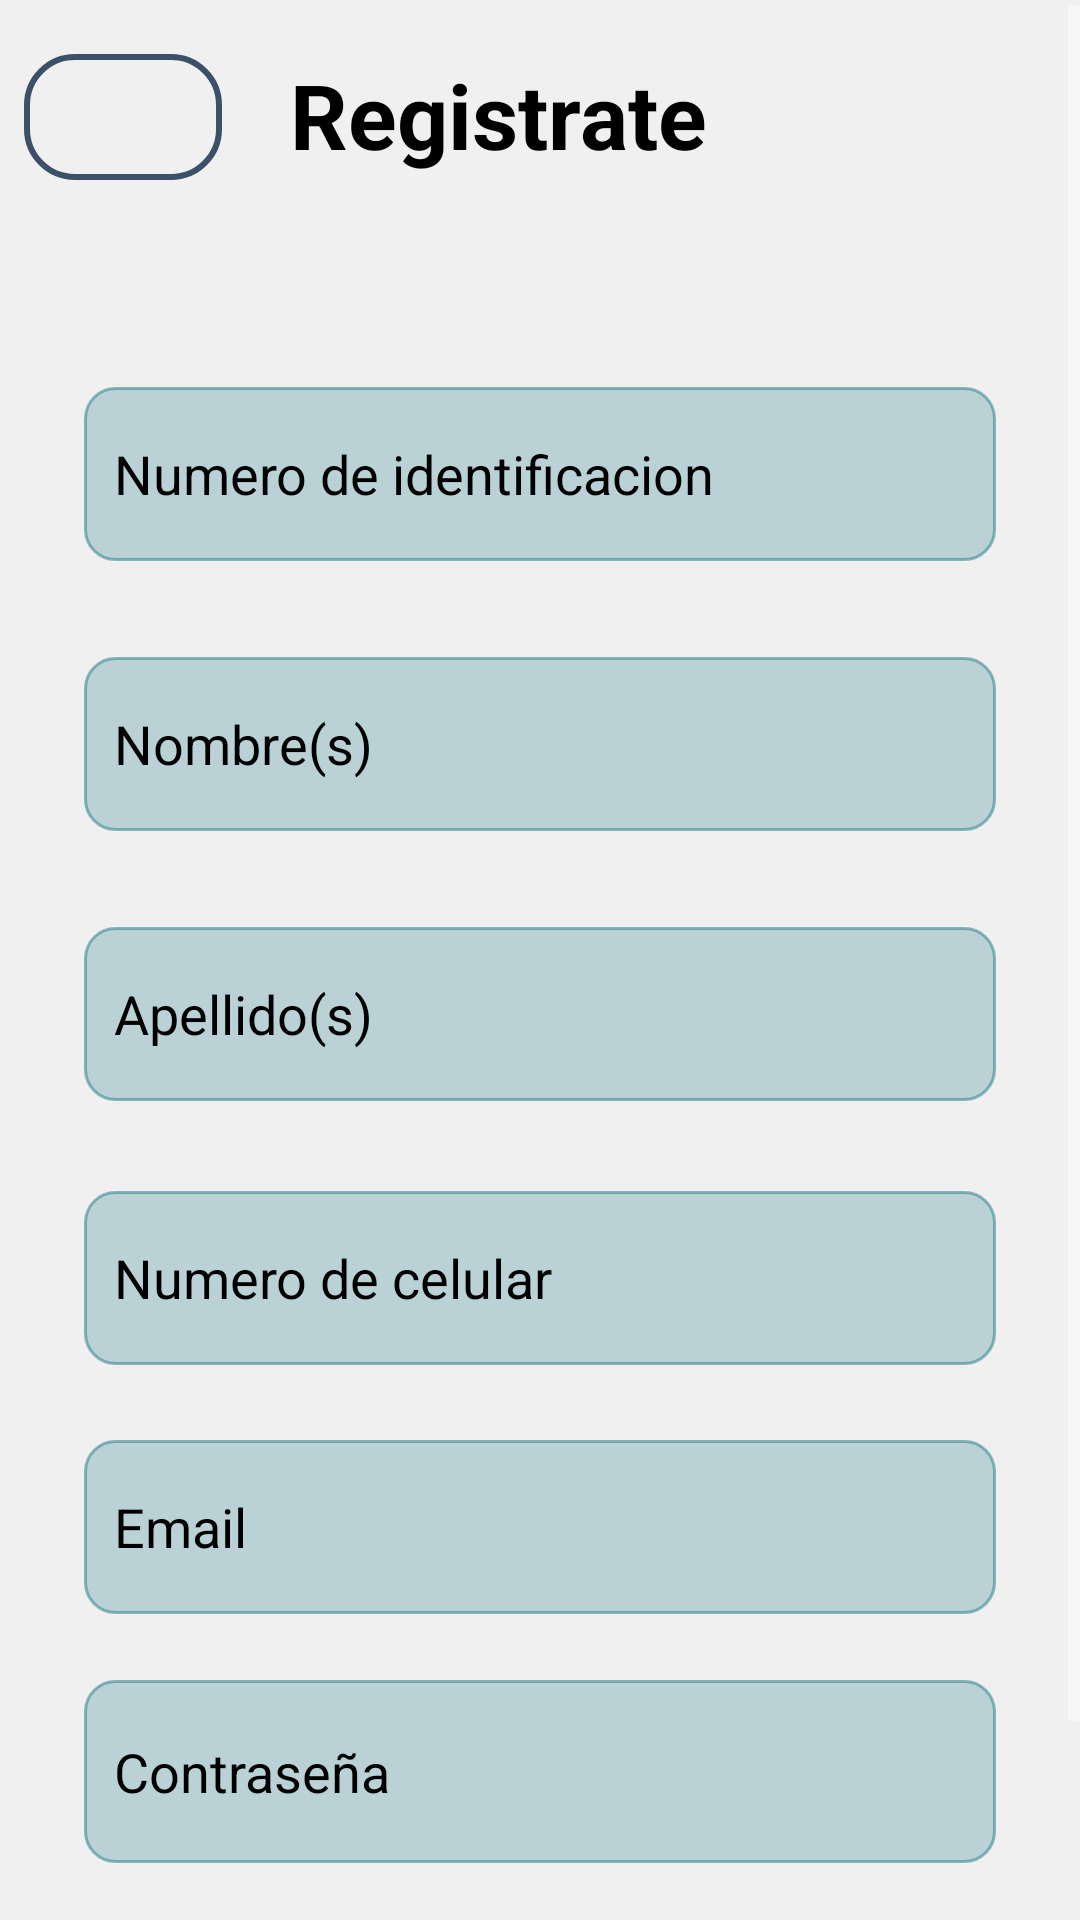

Reconstruct the res/layout file that produces this screen, plus the resources it refers to.
<!-- AndroidManifest.xml: application theme Theme.AppCompat.NoActionBar -->
<!-- res/layout/activity_registro.xml -->
<?xml version="1.0" encoding="utf-8"?>
<RelativeLayout xmlns:android="http://schemas.android.com/apk/res/android"
    xmlns:app="http://schemas.android.com/apk/res-auto"
    xmlns:tools="http://schemas.android.com/tools"
    android:layout_width="match_parent"
    android:layout_height="match_parent"
    android:orientation="vertical"
    tools:context=".Registro"
    android:background="#F0F0F0">

    <ScrollView
        android:layout_width="match_parent"
        android:layout_height="match_parent"
        android:layout_alignParentTop="true"
        android:layout_alignParentBottom="true"
        android:layout_marginTop="2dp"
        android:layout_marginBottom="0dp">

        <RelativeLayout
            android:layout_width="match_parent"
            android:layout_height="wrap_content"
            android:orientation="vertical">

            <Button
                android:id="@+id/btn_crearu"
                android:layout_width="274dp"
                android:layout_height="59dp"
                android:layout_alignParentStart="true"
                android:layout_alignParentLeft="true"
                android:layout_alignParentEnd="true"
                android:layout_alignParentRight="true"
                android:layout_marginStart="70dp"
                android:layout_marginLeft="71dp"
                android:layout_marginTop="653dp"
                android:layout_marginEnd="70dp"
                android:layout_marginRight="65dp"
                android:background="@drawable/boton_crear_cuenta"
                android:foreground="?selectableItemBackground"
                android:onClick="Guardar"
                android:text="@string/btn_crearCuenta"
                android:textColor="@android:color/black"
                android:textSize="18sp"
                android:textStyle="normal|bold" />

            <EditText
                android:id="@+id/txt_nombre"
                android:layout_width="355dp"
                android:layout_height="58dp"
                android:layout_alignParentStart="true"
                android:layout_alignParentLeft="true"
                android:layout_alignParentTop="true"
                android:layout_alignParentEnd="true"
                android:layout_alignParentRight="true"
                android:layout_marginStart="28dp"
                android:layout_marginLeft="27dp"
                android:layout_marginTop="217dp"
                android:layout_marginEnd="28dp"
                android:layout_marginRight="29dp"
                android:background="@drawable/estilo_input_text"
                android:backgroundTint="#83237D88"
                android:ems="10"
                android:hint="@string/txt_nombre"
                android:inputType="textPersonName"
                android:paddingLeft="10dp"
                android:textColor="@android:color/black"
                android:textColorHint="@android:color/black" />

            <EditText
                android:id="@+id/txt_apellido"
                android:layout_width="356dp"
                android:layout_height="58dp"
                android:layout_alignParentStart="true"
                android:layout_alignParentLeft="true"
                android:layout_alignParentTop="true"
                android:layout_alignParentEnd="true"
                android:layout_alignParentRight="true"
                android:layout_marginStart="28dp"
                android:layout_marginLeft="20dp"
                android:layout_marginTop="307dp"
                android:layout_marginEnd="28dp"
                android:layout_marginRight="35dp"
                android:background="@drawable/estilo_input_text"
                android:backgroundTint="#83237D88"
                android:ems="10"
                android:hint="@string/txt_apellido"
                android:inputType="textPersonName"
                android:paddingLeft="10dp"
                android:textColor="@android:color/black"
                android:textColorHint="@android:color/black" />

            <EditText
                android:id="@+id/txt_celular"
                android:layout_width="355dp"
                android:layout_height="58dp"
                android:layout_alignParentStart="true"
                android:layout_alignParentLeft="true"
                android:layout_alignParentTop="true"
                android:layout_alignParentEnd="true"
                android:layout_alignParentRight="true"
                android:layout_marginStart="28dp"
                android:layout_marginLeft="27dp"
                android:layout_marginTop="395dp"
                android:layout_marginEnd="28dp"
                android:layout_marginRight="29dp"
                android:background="@drawable/estilo_input_text"
                android:backgroundTint="#83237D88"
                android:ems="10"
                android:hint="Numero de celular"
                android:inputType="number"
                android:paddingLeft="10dp"
                android:textColor="@android:color/black"
                android:textColorHint="@android:color/black" />

            <EditText
                android:id="@+id/txt_email"
                android:layout_width="352dp"
                android:layout_height="58dp"
                android:layout_alignParentStart="true"
                android:layout_alignParentLeft="true"
                android:layout_alignParentTop="true"
                android:layout_alignParentEnd="true"
                android:layout_alignParentRight="true"
                android:layout_marginStart="28dp"
                android:layout_marginLeft="20dp"
                android:layout_marginTop="478dp"
                android:layout_marginEnd="28dp"
                android:layout_marginRight="39dp"
                android:background="@drawable/estilo_input_text"
                android:backgroundTint="#83237D88"
                android:ems="10"
                android:hint="@string/txt_Email"
                android:inputType="textEmailAddress"
                android:paddingLeft="10dp"
                android:textColor="@android:color/black"
                android:textColorHint="@android:color/black" />

            <EditText
                android:id="@+id/txt_contraseña"
                android:layout_width="349dp"
                android:layout_height="61dp"
                android:layout_alignParentStart="true"
                android:layout_alignParentLeft="true"
                android:layout_alignParentTop="true"
                android:layout_alignParentEnd="true"
                android:layout_alignParentRight="true"
                android:layout_marginStart="28dp"
                android:layout_marginLeft="20dp"
                android:layout_marginTop="558dp"
                android:layout_marginEnd="28dp"
                android:layout_marginRight="42dp"
                android:background="@drawable/estilo_input_text"
                android:backgroundTint="#83237D88"
                android:ems="10"
                android:hint="@string/txt_Pass"
                android:inputType="textPassword"
                android:paddingLeft="10dp"
                android:textColor="@android:color/black"
                android:textColorHint="@android:color/black" />


            <EditText
                android:id="@+id/txt_cedula"
                android:layout_width="355dp"
                android:layout_height="58dp"
                android:layout_alignParentStart="true"
                android:layout_alignParentLeft="true"
                android:layout_alignParentTop="true"
                android:layout_alignParentEnd="true"
                android:layout_alignParentRight="true"
                android:layout_marginStart="28dp"
                android:layout_marginLeft="27dp"
                android:layout_marginTop="127dp"
                android:layout_marginEnd="28dp"
                android:layout_marginRight="29dp"
                android:background="@drawable/estilo_input_text"
                android:backgroundTint="#83237D88"
                android:ems="10"
                android:hint="Numero de identificacion"
                android:inputType="number"
                android:paddingLeft="10dp"
                android:textColor="@android:color/black"
                android:textColorHint="@android:color/black" />

            <ImageButton
                android:id="@+id/btn_back"
                android:layout_width="66dp"
                android:layout_height="42dp"
                android:layout_alignParentStart="true"
                android:layout_alignParentLeft="true"
                android:layout_alignParentTop="true"
                android:layout_marginStart="8dp"
                android:layout_marginLeft="8dp"
                android:layout_marginTop="16dp"
                android:layout_marginBottom="0dp"
                android:background="@drawable/boton_atras"
                android:foreground="?selectableItemBackground"
                android:onClick="Atras"
                android:src="@drawable/ic_baseline_arrow_back_24" />

            <TextView
                android:id="@+id/textView4"
                android:layout_width="wrap_content"
                android:layout_height="wrap_content"
                android:layout_alignBottom="@+id/btn_back"
                android:layout_alignParentLeft="true"
                android:layout_alignParentTop="true"
                android:layout_alignParentEnd="true"
                android:layout_alignParentRight="true"
                android:layout_marginStart="15dp"
                android:layout_marginLeft="89dp"
                android:layout_marginTop="16dp"
                android:layout_marginEnd="117dp"
                android:layout_marginRight="117dp"
                android:layout_marginBottom="2dp"
                android:layout_toEndOf="@+id/btn_back"
                android:gravity="center"
                android:text="@string/titulo_registro"
                android:textColor="@android:color/black"
                android:textSize="30sp"
                android:textStyle="normal|bold" />

        </RelativeLayout>
    </ScrollView>
</RelativeLayout>
<!-- resources referenced by this layout -->
<resources>
  <!-- drawable boton_atras (drawable) -->
  <?xml version="1.0" encoding="utf-8"?>
  <shape xmlns:android="http://schemas.android.com/apk/res/android">
      <corners android:radius="16dp" />
      <stroke
          android:width="2dp"
          android:color="#3D5069" />
  </shape>
  <!-- drawable estilo_input_text (drawable) -->
  <?xml version="1.0" encoding="utf-8"?>
  <selector xmlns:android="http://schemas.android.com/apk/res/android">
      <item android:state_enabled="true" android:state_focused="true">
          <shape android:shape="rectangle">
              
              <corners android:radius="10dp"/>
              <stroke android:color="#83237D88" android:width="1dp"/>
          </shape>
      </item>
  
      <item android:state_enabled="true">
          <shape android:shape="rectangle">
              <solid android:color="#83237D88"/>
              <corners android:radius="10dp"/>
              <stroke android:color="@android:color/darker_gray" android:width="1dp"/>
          </shape>
      </item>
  
  </selector>
  <string name="btn_crearCuenta">Crear Cuenta</string>
  <string name="titulo_registro">Registrate</string>
  <string name="txt_Email">Email</string>
  <string name="txt_Pass">Contraseña</string>
  <string name="txt_apellido">Apellido(s)</string>
  <string name="txt_nombre">Nombre(s)</string>
</resources>
